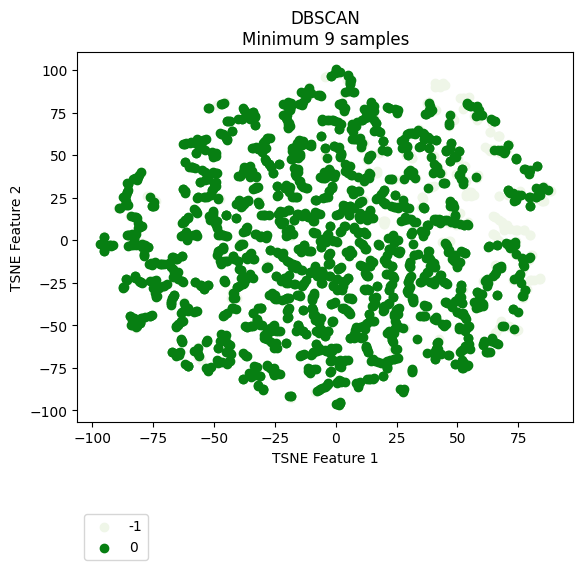

Source data for this figure (header and first rows):
vehicle, ride, cluster, TSNE_f1, TSNE_f2
Vehicle_1, events_4595074, 0, 79.59, 40.11
Vehicle_1, events_4596154, 0, 77.49, 41.78
Vehicle_1, events_4613800, 0, 79.25, 38.95
Vehicle_1, events_4615977, 0, 74.22, 47.76
Vehicle_1, events_4617067, 0, 59.38, 74.15
Vehicle_1, events_4635057, -1, 44.41, 91.61
Vehicle_1, events_4635736, 0, 84.49, 30.4
Vehicle_1, events_4636811, 0, 57.6, 73.23
Vehicle_1, events_4637203, 0, 69.3, 51.23
Vehicle_1, events_4637536, 0, 85.25, 31.52
Vehicle_1, events_4653595, 0, 60.26, 73.86
Vehicle_1, events_4654690, 0, 73.32, 23.36
Vehicle_1, events_4656079, 0, 65.28, 70.42
Vehicle_1, events_4656440, 0, -55, 41.3
Vehicle_1, events_4673501, 0, 69.32, 52.68
Vehicle_1, events_4674841, -1, 52.27, 83.66
Vehicle_1, events_4675138, 0, 80, 41.06
Vehicle_1, events_4695799, 0, 71.45, 27.71
Vehicle_1, events_4697405, 0, 76.2, 26.51
Vehicle_1, events_4697940, 0, 57.94, 79.23
Vehicle_1, events_4698272, -1, 54.19, 83.88
Vehicle_1, events_4718376, 0, 54.46, 79.6
Vehicle_1, events_4722712, 0, 82.14, 25.75
Vehicle_1, events_4744452, 0, 73.84, 23.74
Vehicle_1, events_4765946, 0, 84.83, 30.18
Vehicle_1, events_4768346, 0, 32.04, -8.697
Vehicle_1, events_4769562, 0, 83.15, 30.16
Vehicle_1, events_4770262, -1, 84.35, 26.9
Vehicle_1, events_4792086, 0, 74.37, 25.63
Vehicle_1, events_4793264, 0, 63.78, 71.28
Vehicle_1, events_4793684, -1, 44.15, 92.5
Vehicle_1, events_4810071, 0, 83.83, 26.55
Vehicle_1, events_4811705, 0, 74.8, 26.65
Vehicle_1, events_4813043, -1, 88.37, 28.79
Vehicle_1, events_4853176, -1, 44.81, 91.33
Vehicle_1, events_4856335, -1, 65.58, -54.27
Vehicle_1, events_4857010, 0, 73.95, 23.63
Vehicle_1, events_4858154, 0, 58.86, 73.86
Vehicle_1, events_4858835, -1, 64.3, 68.82
Vehicle_1, events_4878783, 0, 72.84, 27.55
Vehicle_1, events_4883779, 0, 69.64, 52.81
Vehicle_1, events_4885327, -1, 11.82, 56.97
Vehicle_1, events_4885992, -1, 65.7, -54.12
Vehicle_1, events_4886235, -1, 88.26, 28.9
Vehicle_1, events_4886994, 0, 34.53, -44.47
Vehicle_1, events_4913081, 0, 79.51, 40.32
Vehicle_1, events_4914311, 0, 68.1, 52.51
Vehicle_1, events_4914734, 0, 66.71, 52.99
Vehicle_1, events_4915035, 0, 6.594, 59.73
Vehicle_1, events_4939965, 0, 71.23, 28.27
Vehicle_1, events_4941555, 0, 64.88, 70.16
Vehicle_1, events_4941998, -1, 51.26, 83.97
Vehicle_1, events_4942202, 0, 55.61, 78.84
Vehicle_1, events_4942422, -1, 41.51, 90.66
Vehicle_1, events_4964829, 0, 77.62, 41.69
Vehicle_1, events_4967282, 0, 29.4, 62.38
Vehicle_1, events_4967949, 0, 48.3, 20.03
Vehicle_1, events_4989537, 0, 82.57, 43.68
Vehicle_1, events_4991921, 0, 74.87, 26.9
Vehicle_1, events_4993778, 0, 17.77, 25.17
... 2,111 more rows
